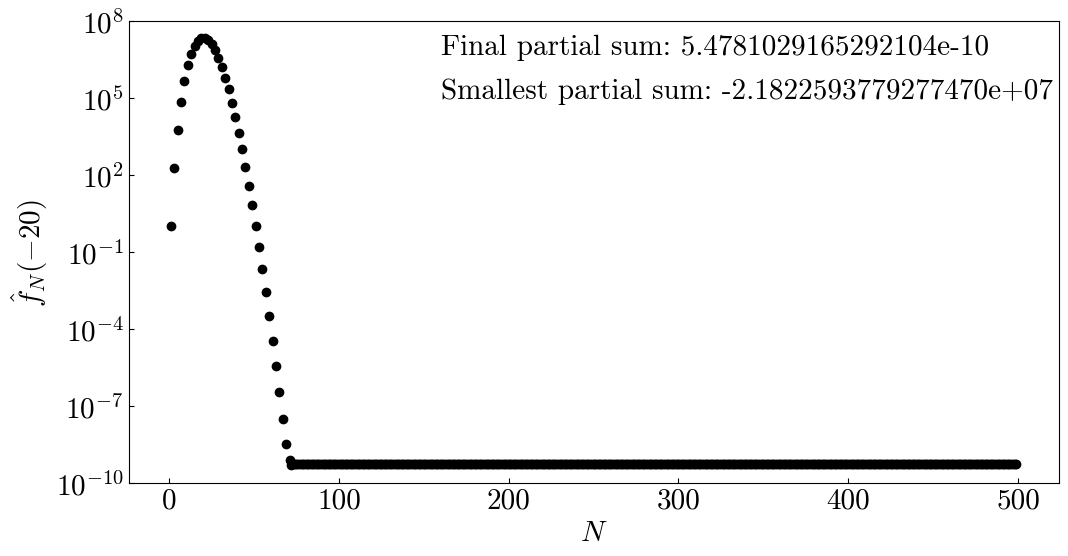
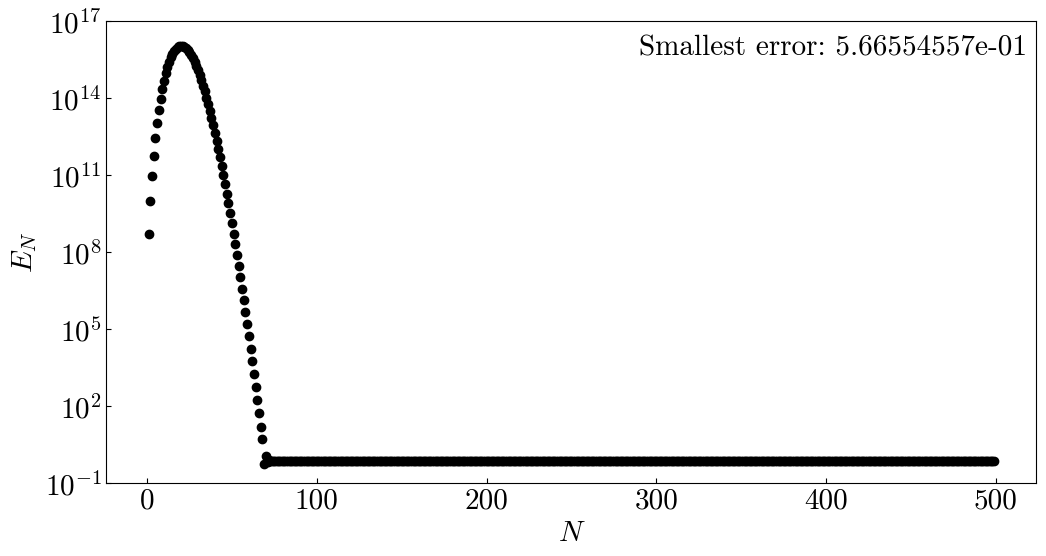
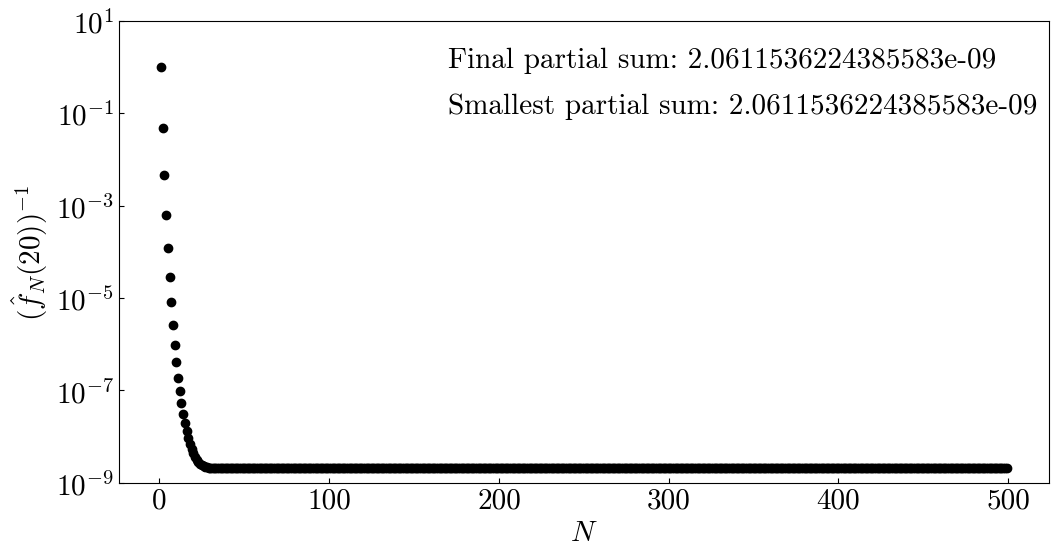
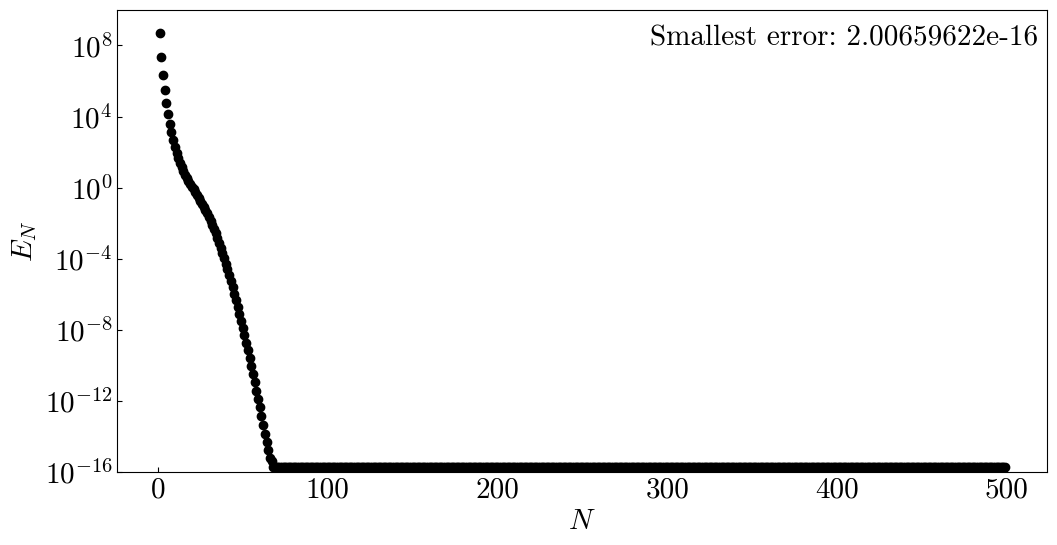

Generate these figures, in order, with matplotlib:
import math
import numpy as np
import matplotlib.pyplot as plt
import matplotlib as mpl
from matplotlib.ticker import MultipleLocator

def taylor_exp(N, x):
    """
    Compute the N-term Taylor series expansion of e^x about 0, evaluated at x.
    Parameters
    ----------
    N : int
    Number of terms in the Taylor expansion.
    x : float
    Point at which to evaluate the expansion.
    Returns
    -------
    float
    Approximation of e^x using the first N terms of the series.
    """
    import math
    total = 0.0
    for n in range(N):
        total += (x**n) / math.factorial(n)
    return total

# finding $e^{-20}$
N = 500 # no. of terms
x = -20 # evaluation point

N_arr1 = [] # array for terms
taylor_arr1 = [] # array for partial sum
error_arr1 = [] # array for error

# taylor expansion partial sum and error
for i in range(1, N):
    value = taylor_exp(i, x) # partial sum
    error = np.abs(value - math.exp(-20))/np.abs(math.exp(-20)) # error
    N_arr1.append(i) # update term
    taylor_arr1.append(value) # update partial sum
    error_arr1.append(error) # update error

    
print(f'Smallest error: ', min(error_arr1))

#parameters for plotting
plt.rcParams['font.family'] = 'serif'
plt.rcParams['font.serif'] = 'cmr10'
plt.rcParams['mathtext.fontset'] = 'cm'
plt.rcParams['font.size'] = 21
mpl.rcParams['axes.unicode_minus'] = False

# plotting the partial sum and error
fig, ax = plt.subplots(figsize=(12, 6))
ax.semilogy(N_arr1, taylor_arr1, 'o', color='black')
plt.xlabel('$N$')
plt.ylabel(r'$\hat f_N(-20)$')
plt.ylim(1e-10, 1e8)
plt.text(160, 5e6, f"Final partial sum: {taylor_arr1[-1]:.16e}")
plt.text(160, 1e5, f"Smallest partial sum: {min(taylor_arr1):.16e}")
plt.tick_params(axis="both", which="both", direction="in")
plt.savefig('exp-20.pdf', dpi=1080)
plt.show()

fig, ax = plt.subplots(figsize=(12, 6))
ax.semilogy(N_arr1, error_arr1, 'o', color='black')
plt.xlabel('$N$')
plt.ylabel(r'$E_N$')
plt.ylim(1e-1, 1e17)
plt.text(290, 5e15, f"Smallest error: {min(error_arr1):.8e}")
plt.tick_params(axis="both", which="both", direction="in")
plt.savefig('exp-20_error.pdf', dpi=1080)
plt.show()

# finding $\frac{1}{e^20}$
x = 20

N_arr2 = [] # array for terms
taylor_arr2 = [] # array for partial sum
error_arr2 = [] # array for error

# taylor expansion partial sum and error
for i in range(1, N):
    value = 1/(taylor_exp(i, x)) # partial sum
    error = np.abs(value - math.exp(-20))/np.abs(math.exp(-20)) # error
    N_arr2.append(i) # update term
    taylor_arr2.append(value) # update partial sum
    error_arr2.append(error) # update error

print(f'Smallest error: ', min(error_arr2))

# plotting the partial sum and error
fig, ax = plt.subplots(figsize=(12, 6))
ax.semilogy(N_arr2, taylor_arr2, 'o', color='black')
plt.xlabel('$N$')
plt.ylabel(r'${(\hat f_N(20))}^{-1}$')
plt.ylim(1e-9, 1e1)
plt.text(170, 1e0, f"Final partial sum: {taylor_arr2[-1]:.16e}")
plt.text(170, 1e-1, f"Smallest partial sum: {min(taylor_arr2):.16e}")
plt.tick_params(axis="both", which="both", direction="in")
plt.savefig('exp20.pdf', dpi=1080)
plt.show()

fig, ax = plt.subplots(figsize=(12, 6))
plt.semilogy(N_arr2, error_arr2, 'o', color='black')
plt.xlabel('$N$')
plt.ylabel(r'$E_N$')
plt.ylim(1e-16, 1e10)
plt.text(290, 1e8, f"Smallest error: {min(error_arr2):.8e}")
plt.tick_params(axis="both", which="both", direction="in")
plt.savefig('exp20_error.pdf', dpi=1080)
plt.show()